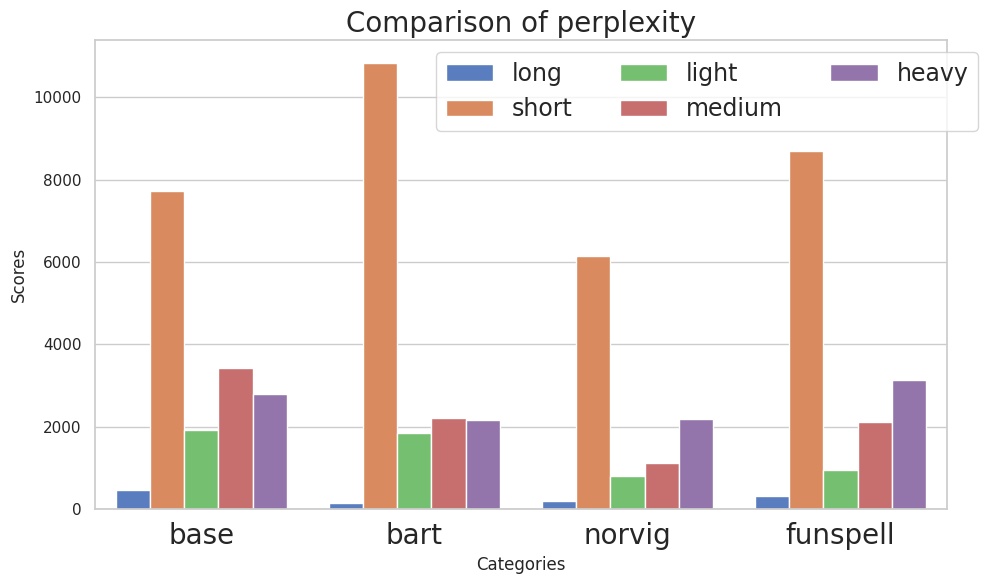

The matplotlib source for this figure:
import seaborn as sns
import numpy as np
import matplotlib.pyplot as plt

# categories = ['base', 'norvig', 'funspell', 'bart']
# long = [461.787511013522, 191.93403821888538, 319.80407888582437, 156.05157340399109]
# short = [7736.254397026347, 6142.7290351407, 8689.449122792392, 10841.995344264931]
# light = [1930.290759843189, 810.1938913104251, 945.8421107219435, 1844.8247629513533]
# medium = [3419.8989599032425, 1134.709664951503, 2106.3258280108657, 2221.9799026163505]
# heavy = [2795.5261774032642, 2189.6917773352366, 3132.8650179408774, 2172.987126327613]

categories = ['base', 'bart', 'norvig', 'funspell']
long = [
    461.787511013522, 156.05157340399109, 191.93403821888538,
    319.80407888582437
]
short = [
    7736.254397026347, 10841.995344264931, 6142.7290351407, 8689.449122792392
]
light = [
    1930.290759843189, 1844.8247629513533, 810.1938913104251, 945.8421107219435
]
medium = [
    3419.8989599032425, 2221.9799026163505, 1134.709664951503,
    2106.3258280108657
]
heavy = [
    2795.5261774032642, 2172.987126327613, 2189.6917773352366,
    3132.8650179408774
]

# Create a dataframe for the data
import pandas as pd

df = pd.DataFrame({
    'Categories': categories,
    'long': long,
    'short': short,
    'light': light,
    'medium': medium,
    'heavy': heavy
})

# Melt the dataframe to plot
df_melted = pd.melt(df,
                    id_vars=['Categories'],
                    var_name='Intensity',
                    value_name='Scores')

# Set the style
sns.set(style="whitegrid")

# Plot using Seaborn
plt.figure(figsize=(10, 6))
sns.barplot(x='Categories',
            y='Scores',
            hue='Intensity',
            data=df_melted,
            palette='muted')

plt.title('Comparison of perplexity', fontsize=20)
plt.legend(fontsize=17, bbox_to_anchor=(1.05, 1), loc='upper right', ncol=3)

plt.xticks(fontsize=20)

plt.tight_layout()

# # Save the plot with a specific name
plt.savefig("perplexity_seaborn")

plt.show()
